Dataset: dataset (GitHub, ankemsaichaitanya/signlang_Detection). Classes: hello, I love you, please, sorry, thanks, yes.

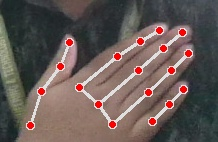
Label: please

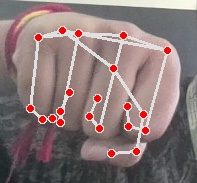
Label: yes

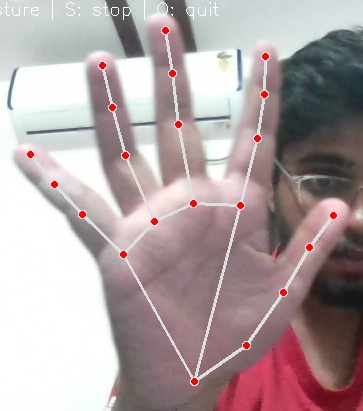
Label: hello

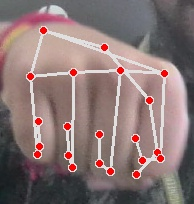
Label: yes

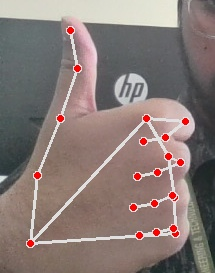
Label: thanks

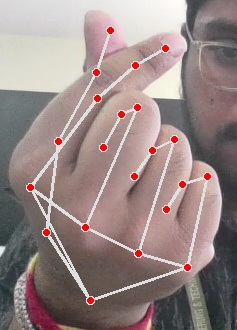
Label: I love you
